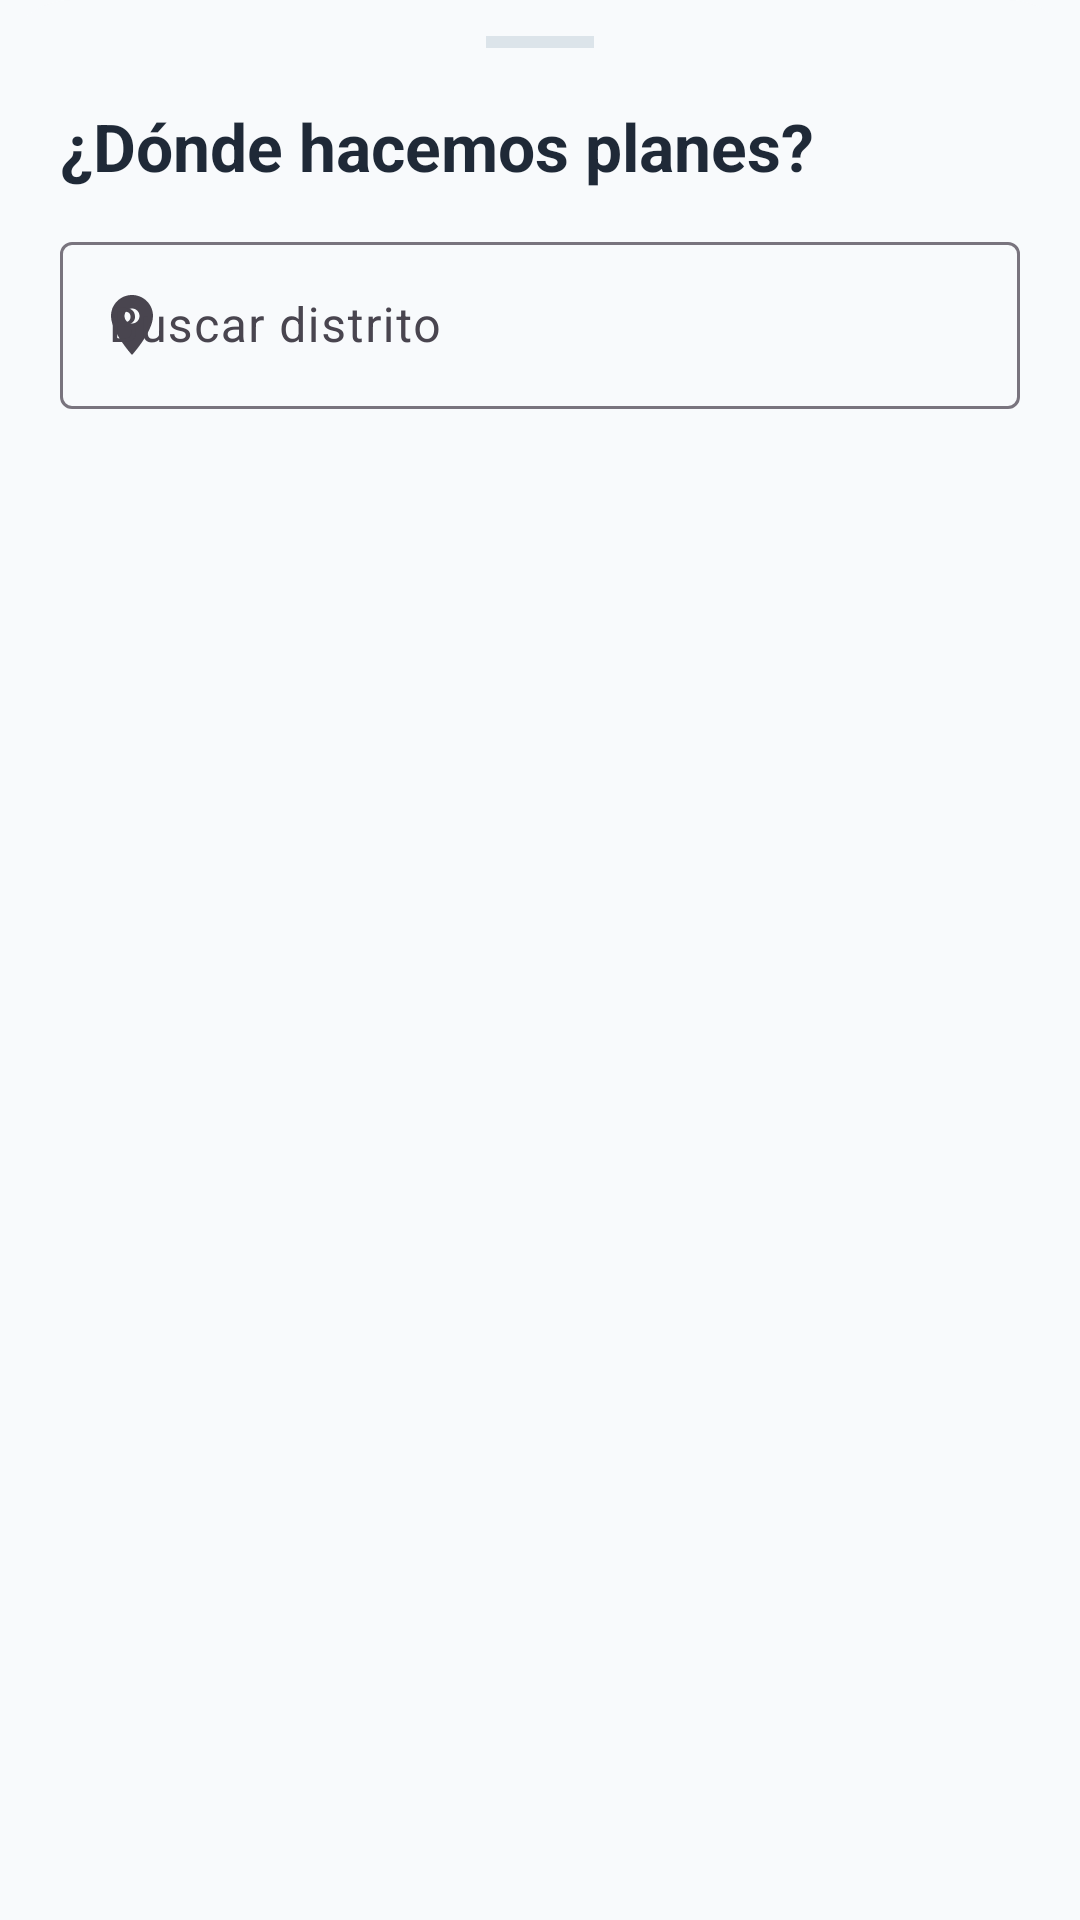

Android layout source for this screen:
<!-- AndroidManifest.xml: application theme Theme.PlanGo -->
<!-- res/layout/bottom_sheet_district.xml -->
<?xml version="1.0" encoding="utf-8"?>
<LinearLayout xmlns:android="http://schemas.android.com/apk/res/android"
    xmlns:app="http://schemas.android.com/apk/res-auto"
    android:layout_width="match_parent"
    android:layout_height="wrap_content"
    android:background="@drawable/background_bottom_sheet"
    android:orientation="vertical"
    android:paddingTop="12dp"
    android:paddingBottom="20dp">

    <View
        android:layout_width="36dp"
        android:layout_height="4dp"
        android:layout_gravity="center_horizontal"
        android:background="@color/plango_card_stroke" />

    <TextView
        android:layout_width="match_parent"
        android:layout_height="wrap_content"
        android:paddingStart="20dp"
        android:paddingTop="18dp"
        android:paddingEnd="20dp"
        android:paddingBottom="12dp"
        android:text="@string/district_sheet_title"
        android:textColor="@color/plango_text"
        android:textSize="22sp"
        android:textStyle="bold" />

    <com.google.android.material.textfield.TextInputLayout
        style="@style/Widget.Material3.TextInputLayout.OutlinedBox"
        android:layout_width="match_parent"
        android:layout_height="wrap_content"
        android:layout_marginHorizontal="20dp"
        android:hint="@string/search_districts"
        app:startIconDrawable="@drawable/ic_location_on_24">

        <com.google.android.material.textfield.TextInputEditText
            android:id="@+id/inputDistrictSearch"
            android:layout_width="match_parent"
            android:layout_height="wrap_content"
            android:imeOptions="actionDone"
            android:inputType="text"
            android:maxLines="1" />

    </com.google.android.material.textfield.TextInputLayout>

    <androidx.recyclerview.widget.RecyclerView
        android:id="@+id/listDistricts"
        android:layout_width="match_parent"
        android:layout_height="360dp"
        android:layout_marginTop="8dp"
        android:clipToPadding="false"
        android:paddingBottom="12dp" />

</LinearLayout>
<!-- resources referenced by this layout -->
<resources>
  <color name="plango_card_stroke">#DCE4EA</color>
  <color name="plango_text">#1F2937</color>
  <!-- drawable background_bottom_sheet (drawable) -->
  <?xml version="1.0" encoding="utf-8"?>
  <shape xmlns:android="http://schemas.android.com/apk/res/android"
      android:shape="rectangle">
      <solid android:color="@color/plango_background" />
      <corners
          android:topLeftRadius="24dp"
          android:topRightRadius="24dp" />
  </shape>
  <!-- drawable ic_location_on_24 (drawable) -->
  <vector xmlns:android="http://schemas.android.com/apk/res/android"
      android:width="24dp"
      android:height="24dp"
      android:viewportWidth="24"
      android:viewportHeight="24">
      <path
          android:fillColor="@color/plango_primary"
          android:pathData="M12,2C8.13,2 5,5.13 5,9c0,5.25 7,13 7,13s7,-7.75 7,-13c0,-3.87 -3.13,-7 -7,-7zM12,11.5c-1.38,0 -2.5,-1.12 -2.5,-2.5s1.12,-2.5 2.5,-2.5 2.5,1.12 2.5,2.5 -1.12,2.5 -2.5,2.5z" />
  </vector>
  <string name="district_sheet_title">¿Dónde hacemos planes?</string>
  <string name="search_districts">Buscar distrito</string>
  <style name="Theme.PlanGo" parent="Base.Theme.PlanGo" />
  <color name="plango_background">#F8FAFC</color>
  <color name="plango_primary">#176B87</color>
  <style name="Base.Theme.PlanGo" parent="Theme.Material3.Light.NoActionBar">
          <item name="colorPrimary">@color/plango_primary</item>
          <item name="colorOnPrimary">@color/white</item>
          <item name="colorSecondary">@color/plango_turquoise</item>
          <item name="colorOnSecondary">@color/plango_text</item>
          <item name="colorTertiary">@color/plango_coral</item>
          <item name="colorOnTertiary">@color/plango_text</item>
          <item name="android:colorBackground">@color/plango_background</item>
          <item name="colorSurface">@color/white</item>
          <item name="colorOnSurface">@color/plango_text</item>
          <item name="android:statusBarColor">@color/plango_background</item>
          <item name="android:navigationBarColor">@color/plango_background</item>
          <item name="android:windowLightStatusBar">true</item>
          <item name="android:windowLightNavigationBar">true</item>
      </style>
  <color name="white">#FFFFFFFF</color>
  <color name="plango_turquoise">#64CCC5</color>
  <color name="plango_coral">#FF8066</color>
</resources>
